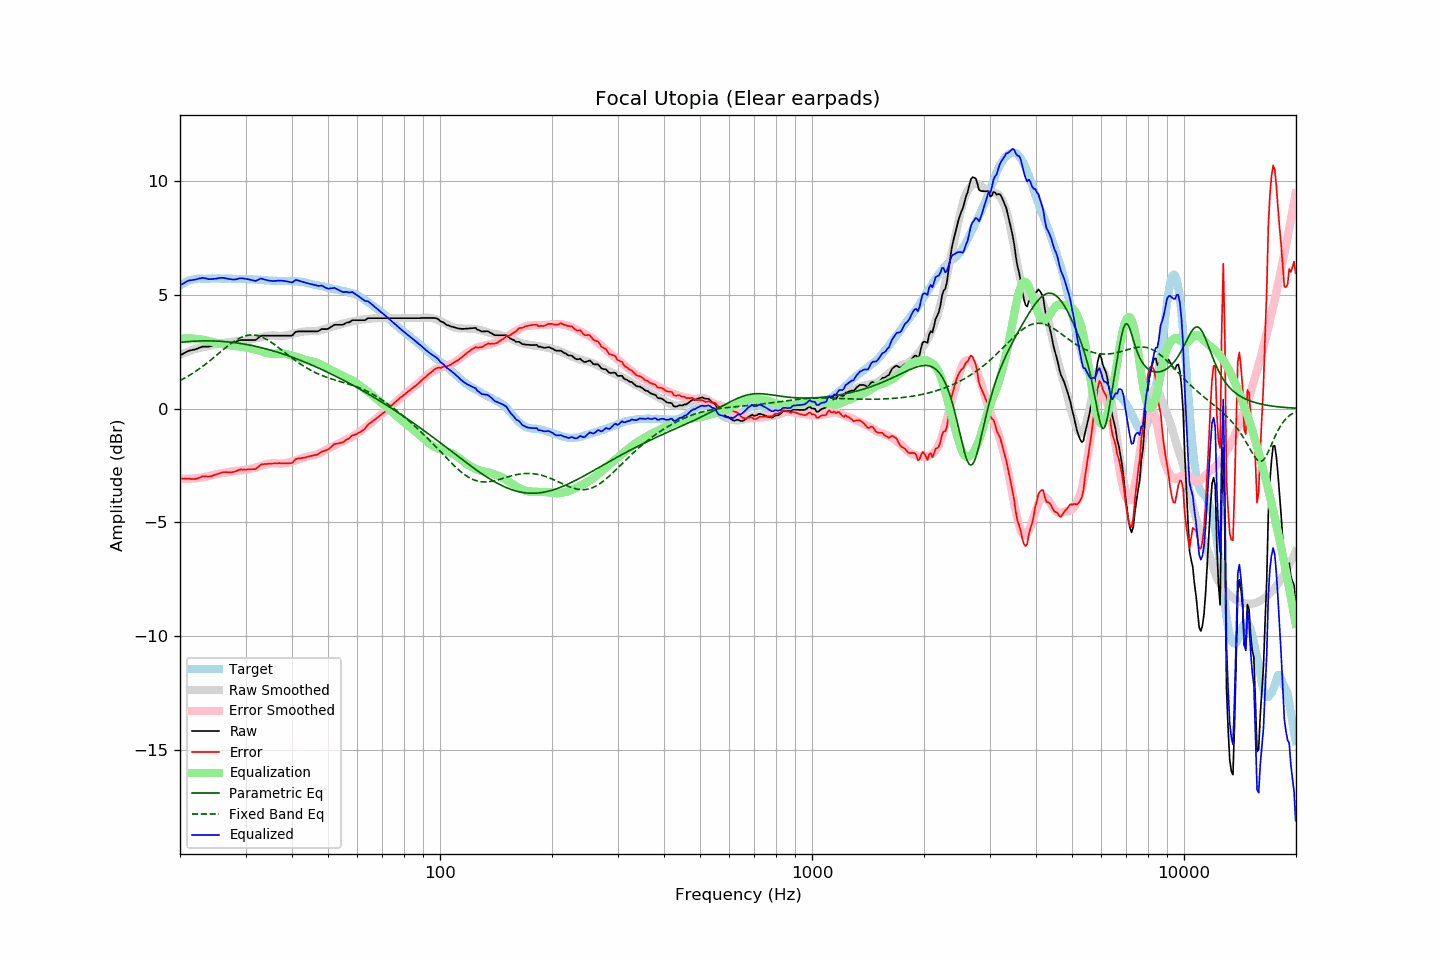

Values plotted in this chart, from the file beside it:
frequency, raw, error, smoothed, error_smoothed, equalization, parametric_eq, fixed_band_eq, equalized_raw, equalized_smoothed, target
20.00, 2.33, -3.07, 2.35, -3.08, 3.08, 2.91, 1.23, 5.41, 5.43, 5.40
20.20, 2.37, -3.08, 2.38, -3.08, 3.08, 2.91, 1.27, 5.45, 5.46, 5.45
20.40, 2.41, -3.08, 2.41, -3.08, 3.08, 2.92, 1.30, 5.49, 5.50, 5.49
20.61, 2.45, -3.07, 2.45, -3.08, 3.08, 2.93, 1.34, 5.53, 5.53, 5.52
20.81, 2.49, -3.08, 2.48, -3.08, 3.08, 2.93, 1.38, 5.57, 5.56, 5.57
21.02, 2.53, -3.08, 2.50, -3.08, 3.08, 2.94, 1.42, 5.61, 5.59, 5.61
21.23, 2.55, -3.08, 2.53, -3.08, 3.08, 2.95, 1.47, 5.63, 5.61, 5.63
21.44, 2.56, -3.09, 2.56, -3.08, 3.08, 2.95, 1.51, 5.64, 5.63, 5.65
21.66, 2.58, -3.09, 2.58, -3.07, 3.07, 2.95, 1.55, 5.65, 5.65, 5.67
21.87, 2.59, -3.09, 2.60, -3.07, 3.07, 2.96, 1.60, 5.66, 5.67, 5.68
22.09, 2.61, -3.09, 2.63, -3.06, 3.06, 2.96, 1.65, 5.67, 5.69, 5.70
22.31, 2.64, -3.07, 2.65, -3.05, 3.05, 2.97, 1.69, 5.69, 5.70, 5.71
22.54, 2.67, -3.04, 2.66, -3.04, 3.04, 2.97, 1.74, 5.71, 5.71, 5.71
22.76, 2.69, -3.02, 2.67, -3.03, 3.03, 2.97, 1.80, 5.72, 5.71, 5.71
22.99, 2.72, -2.98, 2.69, -3.02, 3.02, 2.97, 1.85, 5.74, 5.71, 5.70
23.22, 2.72, -2.98, 2.70, -3.01, 3.01, 2.97, 1.90, 5.73, 5.71, 5.70
23.45, 2.72, -2.98, 2.72, -3.00, 3.00, 2.97, 1.95, 5.72, 5.71, 5.70
23.69, 2.72, -2.99, 2.73, -2.98, 2.98, 2.97, 2.01, 5.70, 5.71, 5.71
23.92, 2.72, -2.98, 2.75, -2.96, 2.96, 2.97, 2.07, 5.68, 5.71, 5.70
24.16, 2.74, -2.97, 2.77, -2.94, 2.94, 2.97, 2.12, 5.68, 5.71, 5.71
24.40, 2.76, -2.96, 2.79, -2.93, 2.93, 2.97, 2.18, 5.69, 5.71, 5.72
24.65, 2.79, -2.92, 2.80, -2.91, 2.91, 2.97, 2.24, 5.70, 5.71, 5.71
24.89, 2.81, -2.90, 2.82, -2.89, 2.89, 2.96, 2.30, 5.70, 5.71, 5.71
25.14, 2.83, -2.88, 2.83, -2.88, 2.88, 2.96, 2.36, 5.71, 5.71, 5.71
25.39, 2.86, -2.86, 2.84, -2.87, 2.87, 2.96, 2.42, 5.73, 5.71, 5.72
25.65, 2.88, -2.84, 2.86, -2.86, 2.86, 2.95, 2.48, 5.74, 5.71, 5.72
25.91, 2.90, -2.81, 2.87, -2.84, 2.84, 2.95, 2.53, 5.74, 5.71, 5.71
26.16, 2.91, -2.80, 2.88, -2.83, 2.83, 2.94, 2.59, 5.74, 5.71, 5.71
26.43, 2.91, -2.79, 2.89, -2.81, 2.81, 2.94, 2.65, 5.72, 5.71, 5.70
26.69, 2.91, -2.79, 2.91, -2.80, 2.80, 2.93, 2.71, 5.71, 5.71, 5.70
26.96, 2.91, -2.80, 2.92, -2.79, 2.79, 2.93, 2.76, 5.70, 5.70, 5.71
27.23, 2.91, -2.80, 2.93, -2.78, 2.78, 2.92, 2.82, 5.69, 5.70, 5.71
27.50, 2.91, -2.80, 2.93, -2.77, 2.77, 2.91, 2.87, 5.68, 5.70, 5.71
27.77, 2.91, -2.79, 2.94, -2.76, 2.76, 2.90, 2.92, 5.67, 5.70, 5.70
28.05, 2.92, -2.78, 2.95, -2.75, 2.75, 2.89, 2.97, 5.67, 5.70, 5.70
28.33, 2.94, -2.74, 2.96, -2.74, 2.74, 2.88, 3.01, 5.68, 5.69, 5.68
28.62, 2.97, -2.71, 2.97, -2.73, 2.73, 2.87, 3.05, 5.70, 5.69, 5.68
28.90, 3.00, -2.69, 2.97, -2.72, 2.72, 2.86, 3.09, 5.72, 5.69, 5.69
29.19, 3.01, -2.67, 2.98, -2.71, 2.71, 2.85, 3.12, 5.72, 5.69, 5.68
29.48, 3.01, -2.69, 2.98, -2.71, 2.71, 2.84, 3.15, 5.72, 5.69, 5.70
29.78, 3.01, -2.68, 2.99, -2.70, 2.70, 2.83, 3.18, 5.71, 5.68, 5.69
30.08, 3.01, -2.68, 2.99, -2.69, 2.69, 2.82, 3.20, 5.70, 5.68, 5.69
30.38, 3.01, -2.67, 3.01, -2.68, 2.68, 2.81, 3.22, 5.69, 5.68, 5.68
30.68, 3.01, -2.67, 3.02, -2.66, 2.66, 2.79, 3.23, 5.67, 5.68, 5.68
30.99, 3.01, -2.67, 3.03, -2.65, 2.65, 2.78, 3.23, 5.66, 5.68, 5.68
31.30, 3.01, -2.66, 3.05, -2.63, 2.63, 2.76, 3.23, 5.64, 5.67, 5.67
31.61, 3.01, -2.66, 3.06, -2.61, 2.61, 2.75, 3.23, 5.62, 5.67, 5.67
31.93, 3.01, -2.66, 3.08, -2.59, 2.59, 2.73, 3.22, 5.60, 5.67, 5.67
32.24, 3.06, -2.60, 3.09, -2.57, 2.57, 2.72, 3.21, 5.63, 5.66, 5.66
32.57, 3.12, -2.54, 3.11, -2.55, 2.55, 2.70, 3.19, 5.67, 5.66, 5.66
32.89, 3.18, -2.48, 3.13, -2.52, 2.52, 2.68, 3.17, 5.71, 5.65, 5.66
33.22, 3.20, -2.45, 3.15, -2.50, 2.50, 2.67, 3.14, 5.70, 5.65, 5.65
33.55, 3.20, -2.44, 3.16, -2.48, 2.48, 2.65, 3.11, 5.68, 5.64, 5.64
33.89, 3.20, -2.43, 3.18, -2.46, 2.46, 2.63, 3.07, 5.66, 5.64, 5.63
34.23, 3.20, -2.44, 3.19, -2.44, 2.44, 2.61, 3.03, 5.64, 5.63, 5.64
34.57, 3.20, -2.42, 3.20, -2.43, 2.43, 2.59, 2.99, 5.63, 5.63, 5.62
34.92, 3.20, -2.42, 3.21, -2.41, 2.41, 2.57, 2.95, 5.61, 5.62, 5.62
35.27, 3.20, -2.42, 3.21, -2.41, 2.41, 2.55, 2.90, 5.61, 5.62, 5.62
35.62, 3.20, -2.41, 3.21, -2.40, 2.40, 2.53, 2.85, 5.60, 5.62, 5.61
35.97, 3.20, -2.41, 3.21, -2.40, 2.40, 2.51, 2.80, 5.60, 5.61, 5.61
... 635 more rows
